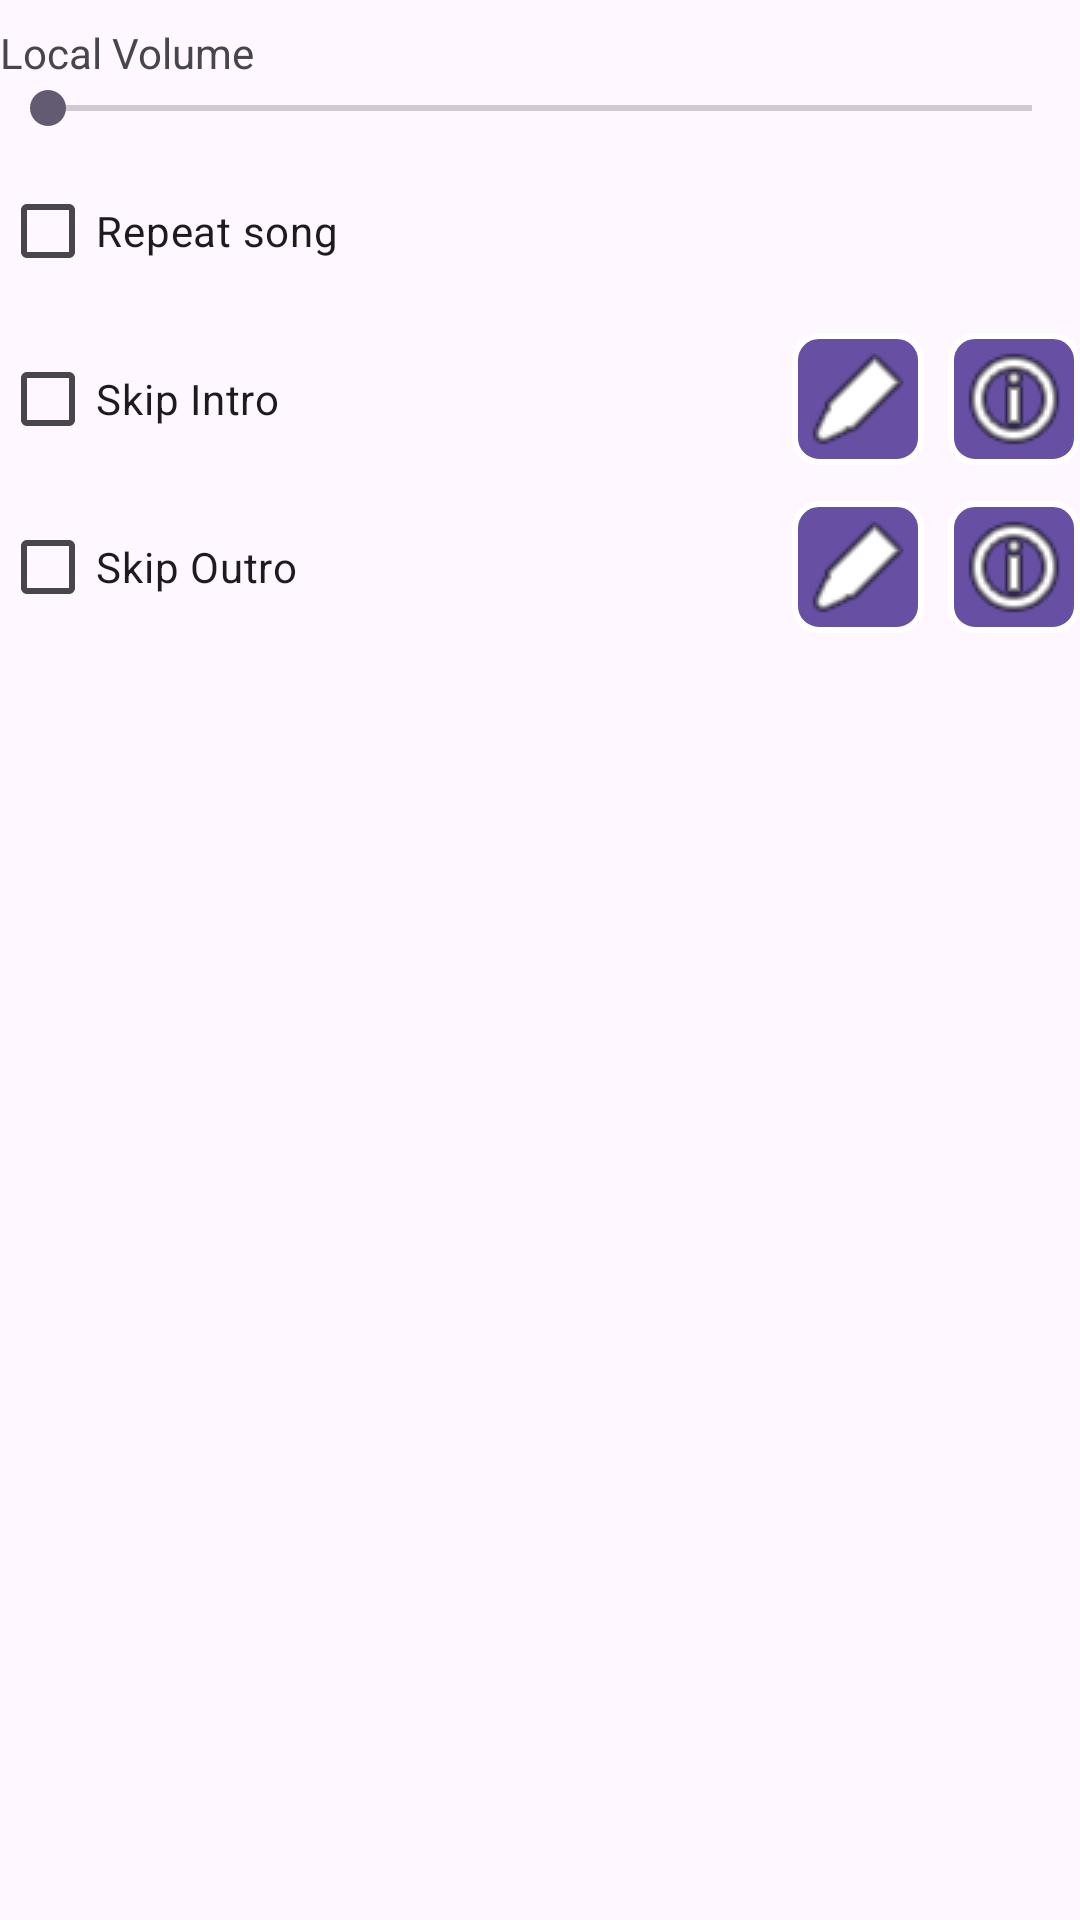

Write the Android layout XML for this screen, with the resource values it uses.
<!-- AndroidManifest.xml: application theme Theme.AKAP -->
<!-- res/layout/song_control_panel.xml -->
<?xml version="1.0" encoding="utf-8"?>
<LinearLayout xmlns:android="http://schemas.android.com/apk/res/android"
    xmlns:tools="http://schemas.android.com/tools"
    android:layout_width="match_parent"
    android:layout_height="wrap_content"
    xmlns:app="http://schemas.android.com/apk/res-auto"
    android:orientation="vertical">

    <TextView
        android:layout_width="wrap_content"
        android:layout_height="wrap_content"
        android:text="@string/local_volume"
        android:layout_marginTop="8dp" />

    <SeekBar
        android:id="@+id/localVolumeSeekBar"
        android:layout_width="match_parent"
        android:layout_height="wrap_content"
        android:max="100" />

    <CheckBox
        android:id="@+id/repeatCheckBox"
        android:layout_width="wrap_content"
        android:layout_height="wrap_content"
        android:text="@string/repeat"
        android:layout_marginTop="8dp" />

    <LinearLayout
        android:layout_width="wrap_content"
        android:layout_height="wrap_content"
        android:layout_marginTop="8dp"
        android:orientation="horizontal"
        android:gravity="center_vertical">

        <CheckBox
            android:id="@+id/skipIntroCheckBox"
            android:layout_width="wrap_content"
            android:layout_height="wrap_content"
            android:text="@string/skip_intro" />

        <View
            android:layout_width="0dp"
            android:layout_height="match_parent"
            android:layout_weight="1" />

        <ImageButton
            android:id="@+id/introSkipButton"
            style="@style/AppImageButtonStyle"
            android:layout_width="wrap_content"
            android:layout_height="wrap_content"
            app:layout_constraintEnd_toEndOf="parent"
            android:layout_marginEnd="8dp"
            android:src="@drawable/pen" />

        <ImageButton
            android:id="@+id/infoIntroButton"
            style="@style/AppImageButtonStyle"
            android:layout_width="wrap_content"
            android:layout_height="wrap_content"
            app:layout_constraintEnd_toEndOf="parent"
            android:src="@drawable/info" />
    </LinearLayout>

    <LinearLayout
        android:layout_width="wrap_content"
        android:layout_height="wrap_content"
        android:layout_marginTop="8dp"
        android:orientation="horizontal"
        android:gravity="center_vertical">

        <CheckBox
            android:id="@+id/skipOutroCheckBox"
            android:layout_width="wrap_content"
            android:layout_height="wrap_content"
            android:text="@string/skip_outro"/>

        <View
            android:layout_width="0dp"
            android:layout_height="match_parent"
            android:layout_weight="1" />

        <ImageButton
            android:id="@+id/skipOutroButton"
            style="@style/AppImageButtonStyle"
            android:layout_width="wrap_content"
            android:layout_height="wrap_content"
            app:layout_constraintEnd_toEndOf="parent"
            android:layout_marginEnd="8dp"
            android:src="@drawable/pen" />

        <ImageButton
            android:id="@+id/infoOutroButton"
            style="@style/AppImageButtonStyle"
            android:layout_width="wrap_content"
            android:layout_height="wrap_content"
            app:layout_constraintEnd_toEndOf="parent"
            android:src="@drawable/info" />
    </LinearLayout>

</LinearLayout>
<!-- resources referenced by this layout -->
<resources>
  <!-- drawable info: webp bitmap (drawable, 776 bytes) -->
  <!-- drawable pen: png bitmap (drawable, 3533 bytes) -->
  <string name="local_volume">Local Volume</string>
  <string name="repeat">Repeat song</string>
  <string name="skip_intro">Skip Intro</string>
  <string name="skip_outro">Skip Outro</string>
  <style name="AppImageButtonStyle" parent="Widget.AppCompat.ImageButton">
          <item name="android:background">@drawable/button_border</item>
          <item name="android:padding">6dp</item>
      </style>
  <style name="Theme.AKAP" parent="Base.Theme.AKAP" />
  <!-- drawable button_border (drawable) -->
  <shape xmlns:android="http://schemas.android.com/apk/res/android">
      <solid android:color="?attr/colorPrimary" />
      <stroke
          android:width="2dp"
          android:color="?attr/colorOnPrimary" />
      <corners android:radius="8dp" />
  </shape>
  <style name="Base.Theme.AKAP" parent="Theme.Material3.DayNight.NoActionBar">
          
          
      </style>
</resources>
